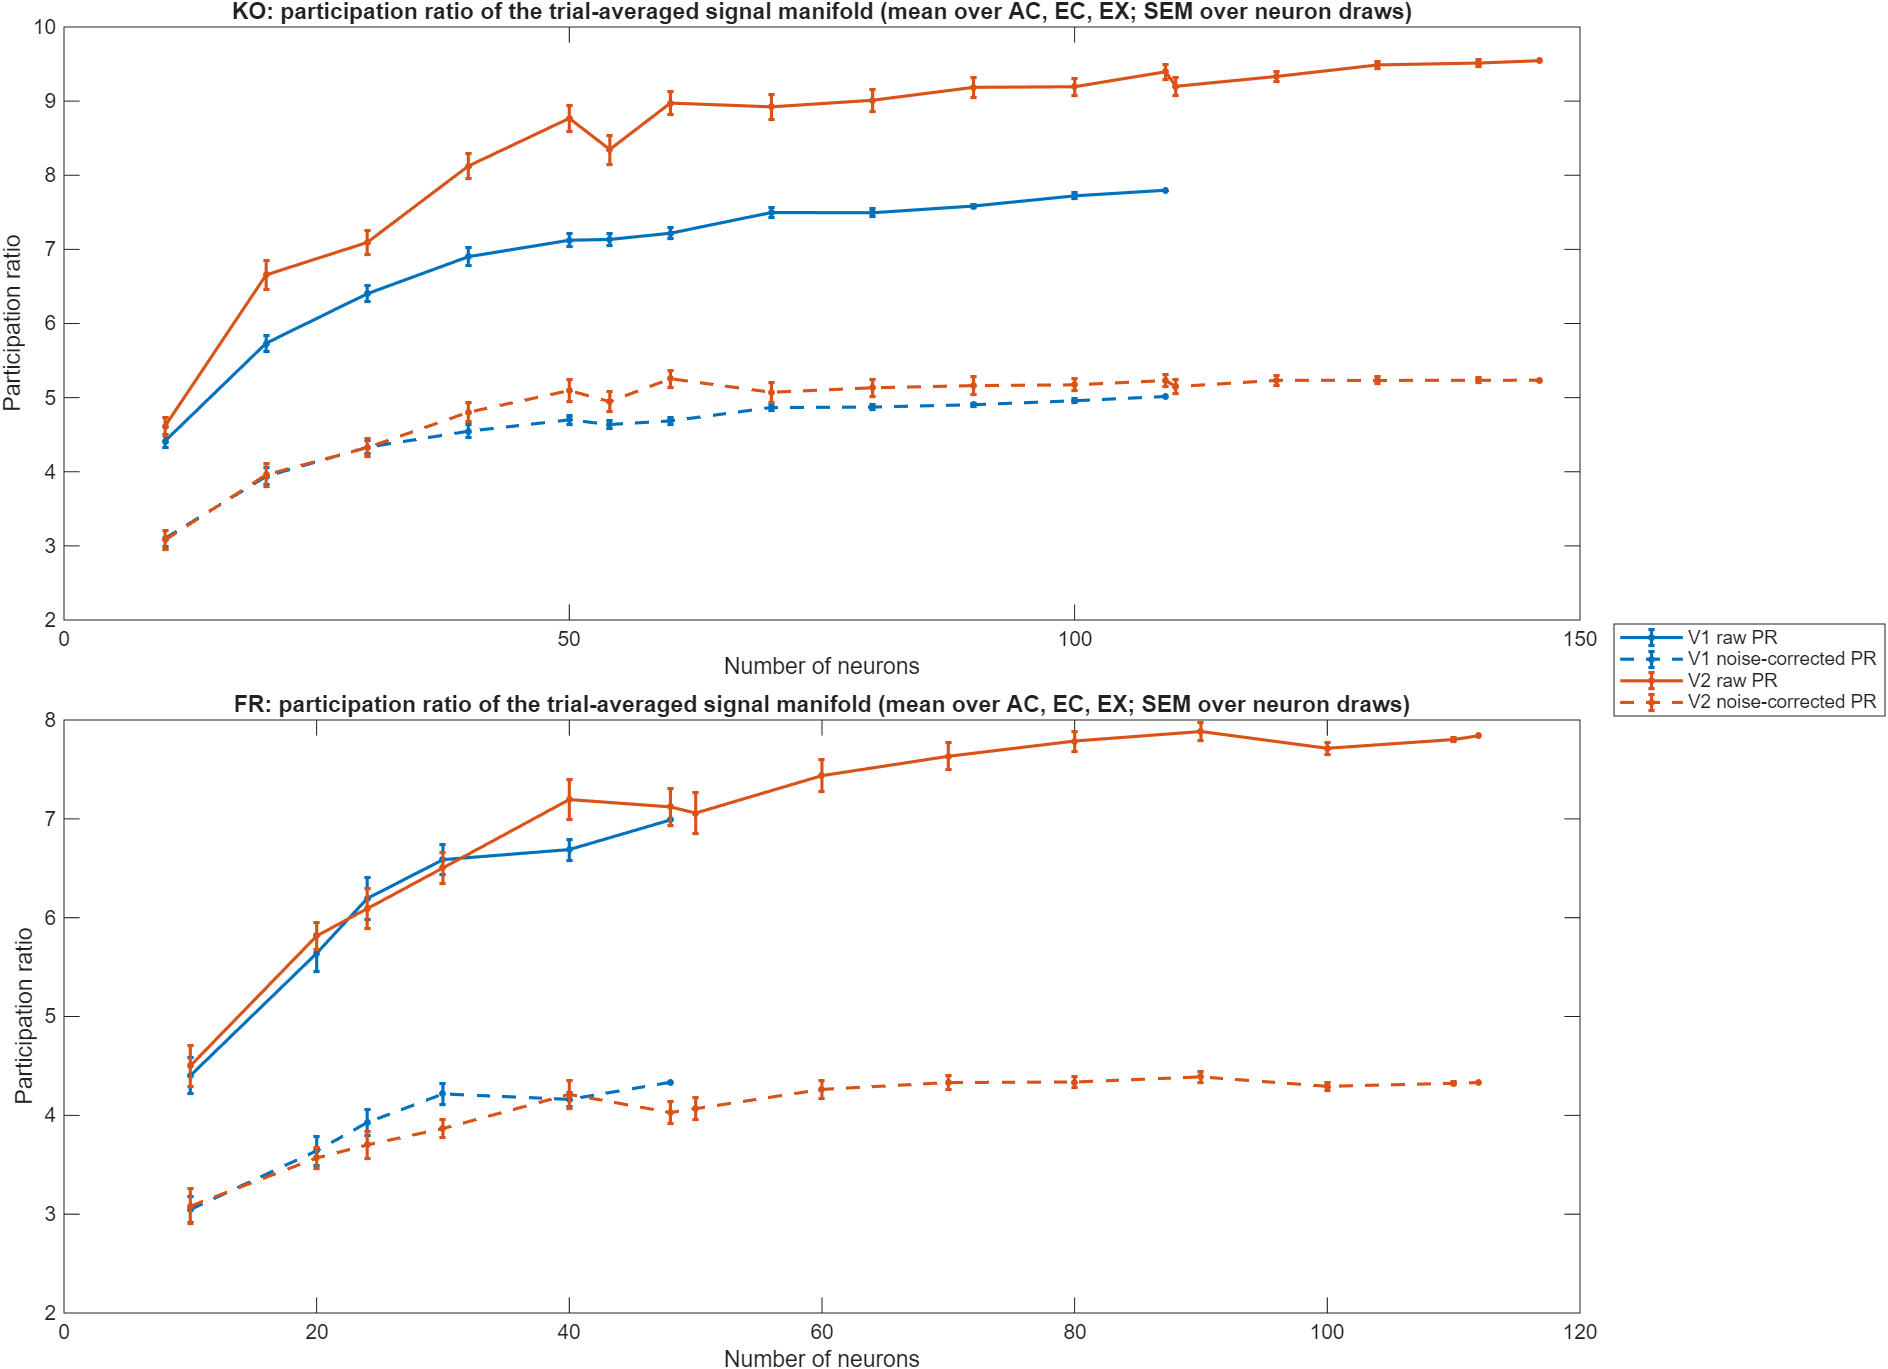

Source data for this figure (header and first rows):
population, N, rendering, pr_raw, pr_raw_sem, pr_cv, pr_cv_sem, n_draws
KO V1, 10, mean, 4.415, 0.08164, 3.102, 0.1033, 20
KO V1, 10, AC, 5.107, 0.118, 3.506, 0.1501, 20
KO V1, 10, EC, 3.69, 0.1032, 2.455, 0.08963, 20
KO V1, 10, EX, 4.447, 0.1475, 3.344, 0.1554, 20
KO V1, 20, mean, 5.734, 0.1079, 3.938, 0.1135, 20
KO V1, 20, AC, 6.506, 0.1733, 4.293, 0.155, 20
KO V1, 20, EC, 4.671, 0.09348, 3.043, 0.1049, 20
KO V1, 20, EX, 6.025, 0.1404, 4.477, 0.1546, 20
KO V1, 30, mean, 6.401, 0.1072, 4.331, 0.08523, 20
KO V1, 30, AC, 7.55, 0.191, 4.862, 0.1174, 20
KO V1, 30, EC, 4.934, 0.1002, 3.184, 0.09227, 20
KO V1, 30, EX, 6.72, 0.1405, 4.945, 0.1368, 20
KO V1, 40, mean, 6.901, 0.12, 4.547, 0.08524, 20
KO V1, 40, AC, 8.186, 0.1722, 5.135, 0.1221, 20
KO V1, 40, EC, 5.327, 0.09043, 3.351, 0.06919, 20
KO V1, 40, EX, 7.189, 0.1578, 5.153, 0.1299, 20
KO V1, 50, mean, 7.123, 0.08738, 4.7, 0.05695, 20
KO V1, 50, AC, 8.676, 0.1982, 5.472, 0.1161, 20
KO V1, 50, EC, 5.22, 0.05932, 3.284, 0.05212, 20
KO V1, 50, EX, 7.474, 0.1169, 5.344, 0.1073, 20
KO V1, 54, mean, 7.134, 0.0789, 4.638, 0.0534, 20
KO V1, 54, AC, 8.668, 0.148, 5.372, 0.08086, 20
KO V1, 54, EC, 5.289, 0.06776, 3.305, 0.04515, 20
KO V1, 54, EX, 7.445, 0.1052, 5.235, 0.09877, 20
KO V1, 60, mean, 7.218, 0.07422, 4.686, 0.05287, 20
KO V1, 60, AC, 8.735, 0.1702, 5.398, 0.1025, 20
KO V1, 60, EC, 5.373, 0.04974, 3.331, 0.05829, 20
KO V1, 60, EX, 7.545, 0.07848, 5.328, 0.06845, 20
KO V1, 70, mean, 7.497, 0.06242, 4.866, 0.03961, 20
KO V1, 70, AC, 9.215, 0.1091, 5.671, 0.05708, 20
KO V1, 70, EC, 5.431, 0.05413, 3.381, 0.03565, 20
KO V1, 70, EX, 7.845, 0.07849, 5.546, 0.06925, 20
KO V1, 80, mean, 7.494, 0.05182, 4.873, 0.03537, 20
KO V1, 80, AC, 9.122, 0.09581, 5.618, 0.06145, 20
KO V1, 80, EC, 5.499, 0.05335, 3.43, 0.02813, 20
KO V1, 80, EX, 7.861, 0.07086, 5.571, 0.06905, 20
KO V1, 90, mean, 7.585, 0.02396, 4.904, 0.02203, 20
KO V1, 90, AC, 9.33, 0.05555, 5.728, 0.04438, 20
KO V1, 90, EC, 5.48, 0.0289, 3.389, 0.02473, 20
KO V1, 90, EX, 7.944, 0.04765, 5.595, 0.04031, 20
KO V1, 100, mean, 7.722, 0.04238, 4.958, 0.02493, 20
KO V1, 100, AC, 9.558, 0.07802, 5.826, 0.04555, 20
KO V1, 100, EC, 5.602, 0.02418, 3.456, 0.01818, 20
KO V1, 100, EX, 8.007, 0.04274, 5.591, 0.0315, 20
KO V1, 109, mean, 7.798, 0, 5.016, 0, 1
KO V1, 109, AC, 9.656, 0, 5.915, 0, 1
KO V1, 109, EC, 5.632, 0, 3.457, 0, 1
KO V1, 109, EX, 8.105, 0, 5.675, 0, 1
KO V2, 10, mean, 4.615, 0.1201, 3.079, 0.1305, 20
KO V2, 10, AC, 5.215, 0.2316, 3.435, 0.2146, 20
KO V2, 10, EC, 3.21, 0.1132, 1.928, 0.07097, 20
KO V2, 10, EX, 5.421, 0.1667, 3.876, 0.2384, 20
KO V2, 20, mean, 6.656, 0.1984, 3.959, 0.1586, 20
KO V2, 20, AC, 7.339, 0.3517, 3.946, 0.2631, 20
KO V2, 20, EC, 4.356, 0.1489, 2.321, 0.07867, 20
KO V2, 20, EX, 8.273, 0.2351, 5.611, 0.2921, 20
KO V2, 30, mean, 7.093, 0.1597, 4.325, 0.1242, 20
KO V2, 30, AC, 7.748, 0.2884, 4.158, 0.1719, 20
KO V2, 30, EC, 4.015, 0.1202, 2.186, 0.07695, 20
KO V2, 30, EX, 9.517, 0.234, 6.631, 0.299, 20
... 136 more rows
